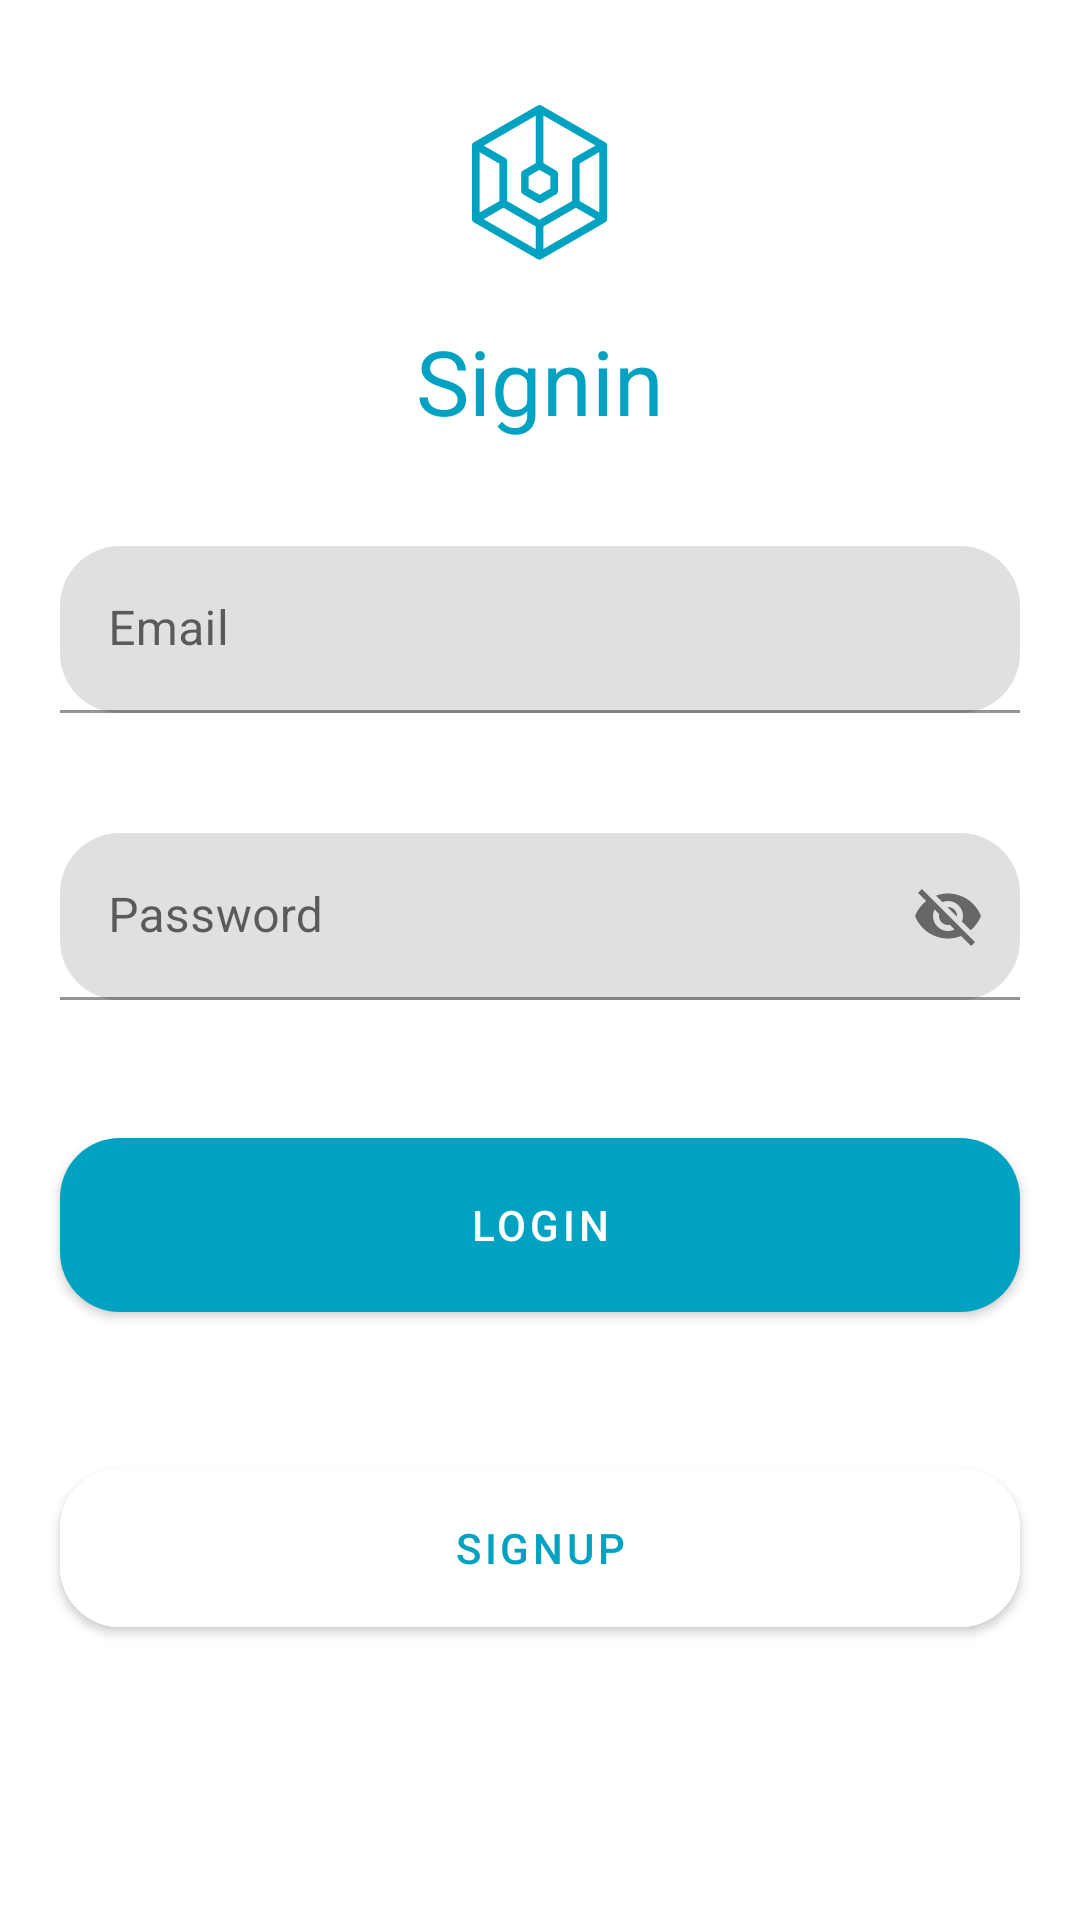

The Android layout XML behind this screen, and the referenced resources:
<!-- AndroidManifest.xml: application theme Theme.Bitcoin -->
<!-- res/layout/activity_login.xml -->
<?xml version="1.0" encoding="utf-8"?>
<ScrollView xmlns:android="http://schemas.android.com/apk/res/android"
    xmlns:app="http://schemas.android.com/apk/res-auto"
    xmlns:tools="http://schemas.android.com/tools"
    android:layout_width="match_parent"
    android:layout_height="match_parent">

    <LinearLayout
        android:layout_width="match_parent"
        android:layout_height="match_parent"
        android:orientation="vertical">
        <LinearLayout
            android:layout_width="wrap_content"
            android:layout_height="wrap_content"
            android:orientation="horizontal"
            >
            <ImageView

                android:id="@+id/backbtn"
                android:layout_width="wrap_content"
                android:layout_height="wrap_content"
                android:padding="5dp"
                android:layout_gravity="center"
                android:src="@drawable/ic_24_arrow_left"></ImageView>
        </LinearLayout>

        <ImageView
            android:id="@+id/img"
            android:layout_width="wrap_content"
            android:layout_height="wrap_content"
            android:padding="5dp"
            android:layout_gravity="center"
            android:src="@drawable/group_29682"></ImageView>


        <RelativeLayout
            android:layout_width="match_parent"
            android:layout_height="wrap_content"
            android:layout_margin="10dp">

            <TextView
                android:id="@+id/txt"
                android:layout_width="wrap_content"
                android:layout_height="wrap_content"
                android:text="@string/sigin"
                android:layout_centerHorizontal="true"
                android:textSize="30sp"
                android:typeface="sans"
                android:textColor="@color/blue"
                android:padding="5dp"
                ></TextView>



        </RelativeLayout>

        <RelativeLayout
            android:layout_width="match_parent"
            android:layout_height="wrap_content"
            android:layout_margin="20dp">

            <com.google.android.material.textfield.TextInputLayout
                android:layout_width="match_parent"
                android:layout_height="wrap_content"
                app:boxCornerRadiusBottomEnd="20dp"
                app:boxCornerRadiusTopStart="20dp"
                app:boxCornerRadiusBottomStart="20dp"

                app:boxCornerRadiusTopEnd="20dp"
                >

                <com.google.android.material.textfield.TextInputEditText
                    android:id="@+id/emile"
                    android:layout_width="match_parent"
                    android:layout_height="wrap_content"
                    android:hint="Email"

                    >


                </com.google.android.material.textfield.TextInputEditText>

            </com.google.android.material.textfield.TextInputLayout>

        </RelativeLayout>

        <RelativeLayout
            android:layout_width="match_parent"
            android:layout_height="wrap_content"
            android:layout_margin="20dp">

            <com.google.android.material.textfield.TextInputLayout
                android:layout_width="match_parent"
                android:layout_height="wrap_content"
                app:boxCornerRadiusBottomEnd="20dp"
                app:boxCornerRadiusTopStart="20dp"
                app:passwordToggleEnabled="true"
                app:boxCornerRadiusBottomStart="20dp"
                app:boxCornerRadiusTopEnd="20dp"
                >

                <com.google.android.material.textfield.TextInputEditText
                    android:id="@+id/password"
                    android:layout_width="match_parent"
                    android:layout_height="wrap_content"
                    android:hint="Password"

                    >


                </com.google.android.material.textfield.TextInputEditText>

            </com.google.android.material.textfield.TextInputLayout>

        </RelativeLayout>



        <com.google.android.material.button.MaterialButton
            android:layout_width="match_parent"
            android:id="@+id/loginbtn"
            android:layout_height="70dp"
            android:layout_margin="20dp"
            android:text="Login"
            app:cornerRadius="20dp"></com.google.android.material.button.MaterialButton>

        <com.google.android.material.button.MaterialButton
            android:layout_width="match_parent"
            android:id="@+id/registerbtn"
            android:layout_height="65dp"
            android:layout_margin="20dp"
            android:textColor="@color/blue"
            android:backgroundTint="@color/white"
            android:text="@string/signup"
            app:cornerRadius="20dp"></com.google.android.material.button.MaterialButton>

    </LinearLayout>
</ScrollView>
<!-- resources referenced by this layout -->
<resources>
  <color name="blue">#00a2c1</color>
  <color name="white">#FFFFFFFF</color>
  <!-- drawable group_29682: png bitmap (drawable-hdpi, 1994 bytes) -->
  <!-- drawable ic_24_arrow_left: png bitmap (drawable-hdpi, 286 bytes) -->
  <string name="sigin">Signin</string>
  <string name="signup">Signup</string>
  <style name="Theme.Bitcoin" parent="Theme.MaterialComponents.DayNight.NoActionBar">
          
          <item name="colorPrimary">@color/blue</item>
          <item name="colorPrimaryVariant">@color/blue</item>
          <item name="colorOnPrimary">@color/white</item>
          
          <item name="colorSecondary">@color/teal_200</item>
          <item name="colorSecondaryVariant">@color/teal_700</item>
          <item name="colorOnSecondary">@color/black</item>
          
          <item name="android:statusBarColor" tools:targetApi="l">?attr/colorPrimaryVariant</item>
          
      </style>
  <color name="teal_200">#FF03DAC5</color>
  <color name="teal_700">#FF018786</color>
  <color name="black">#FF000000</color>
</resources>
